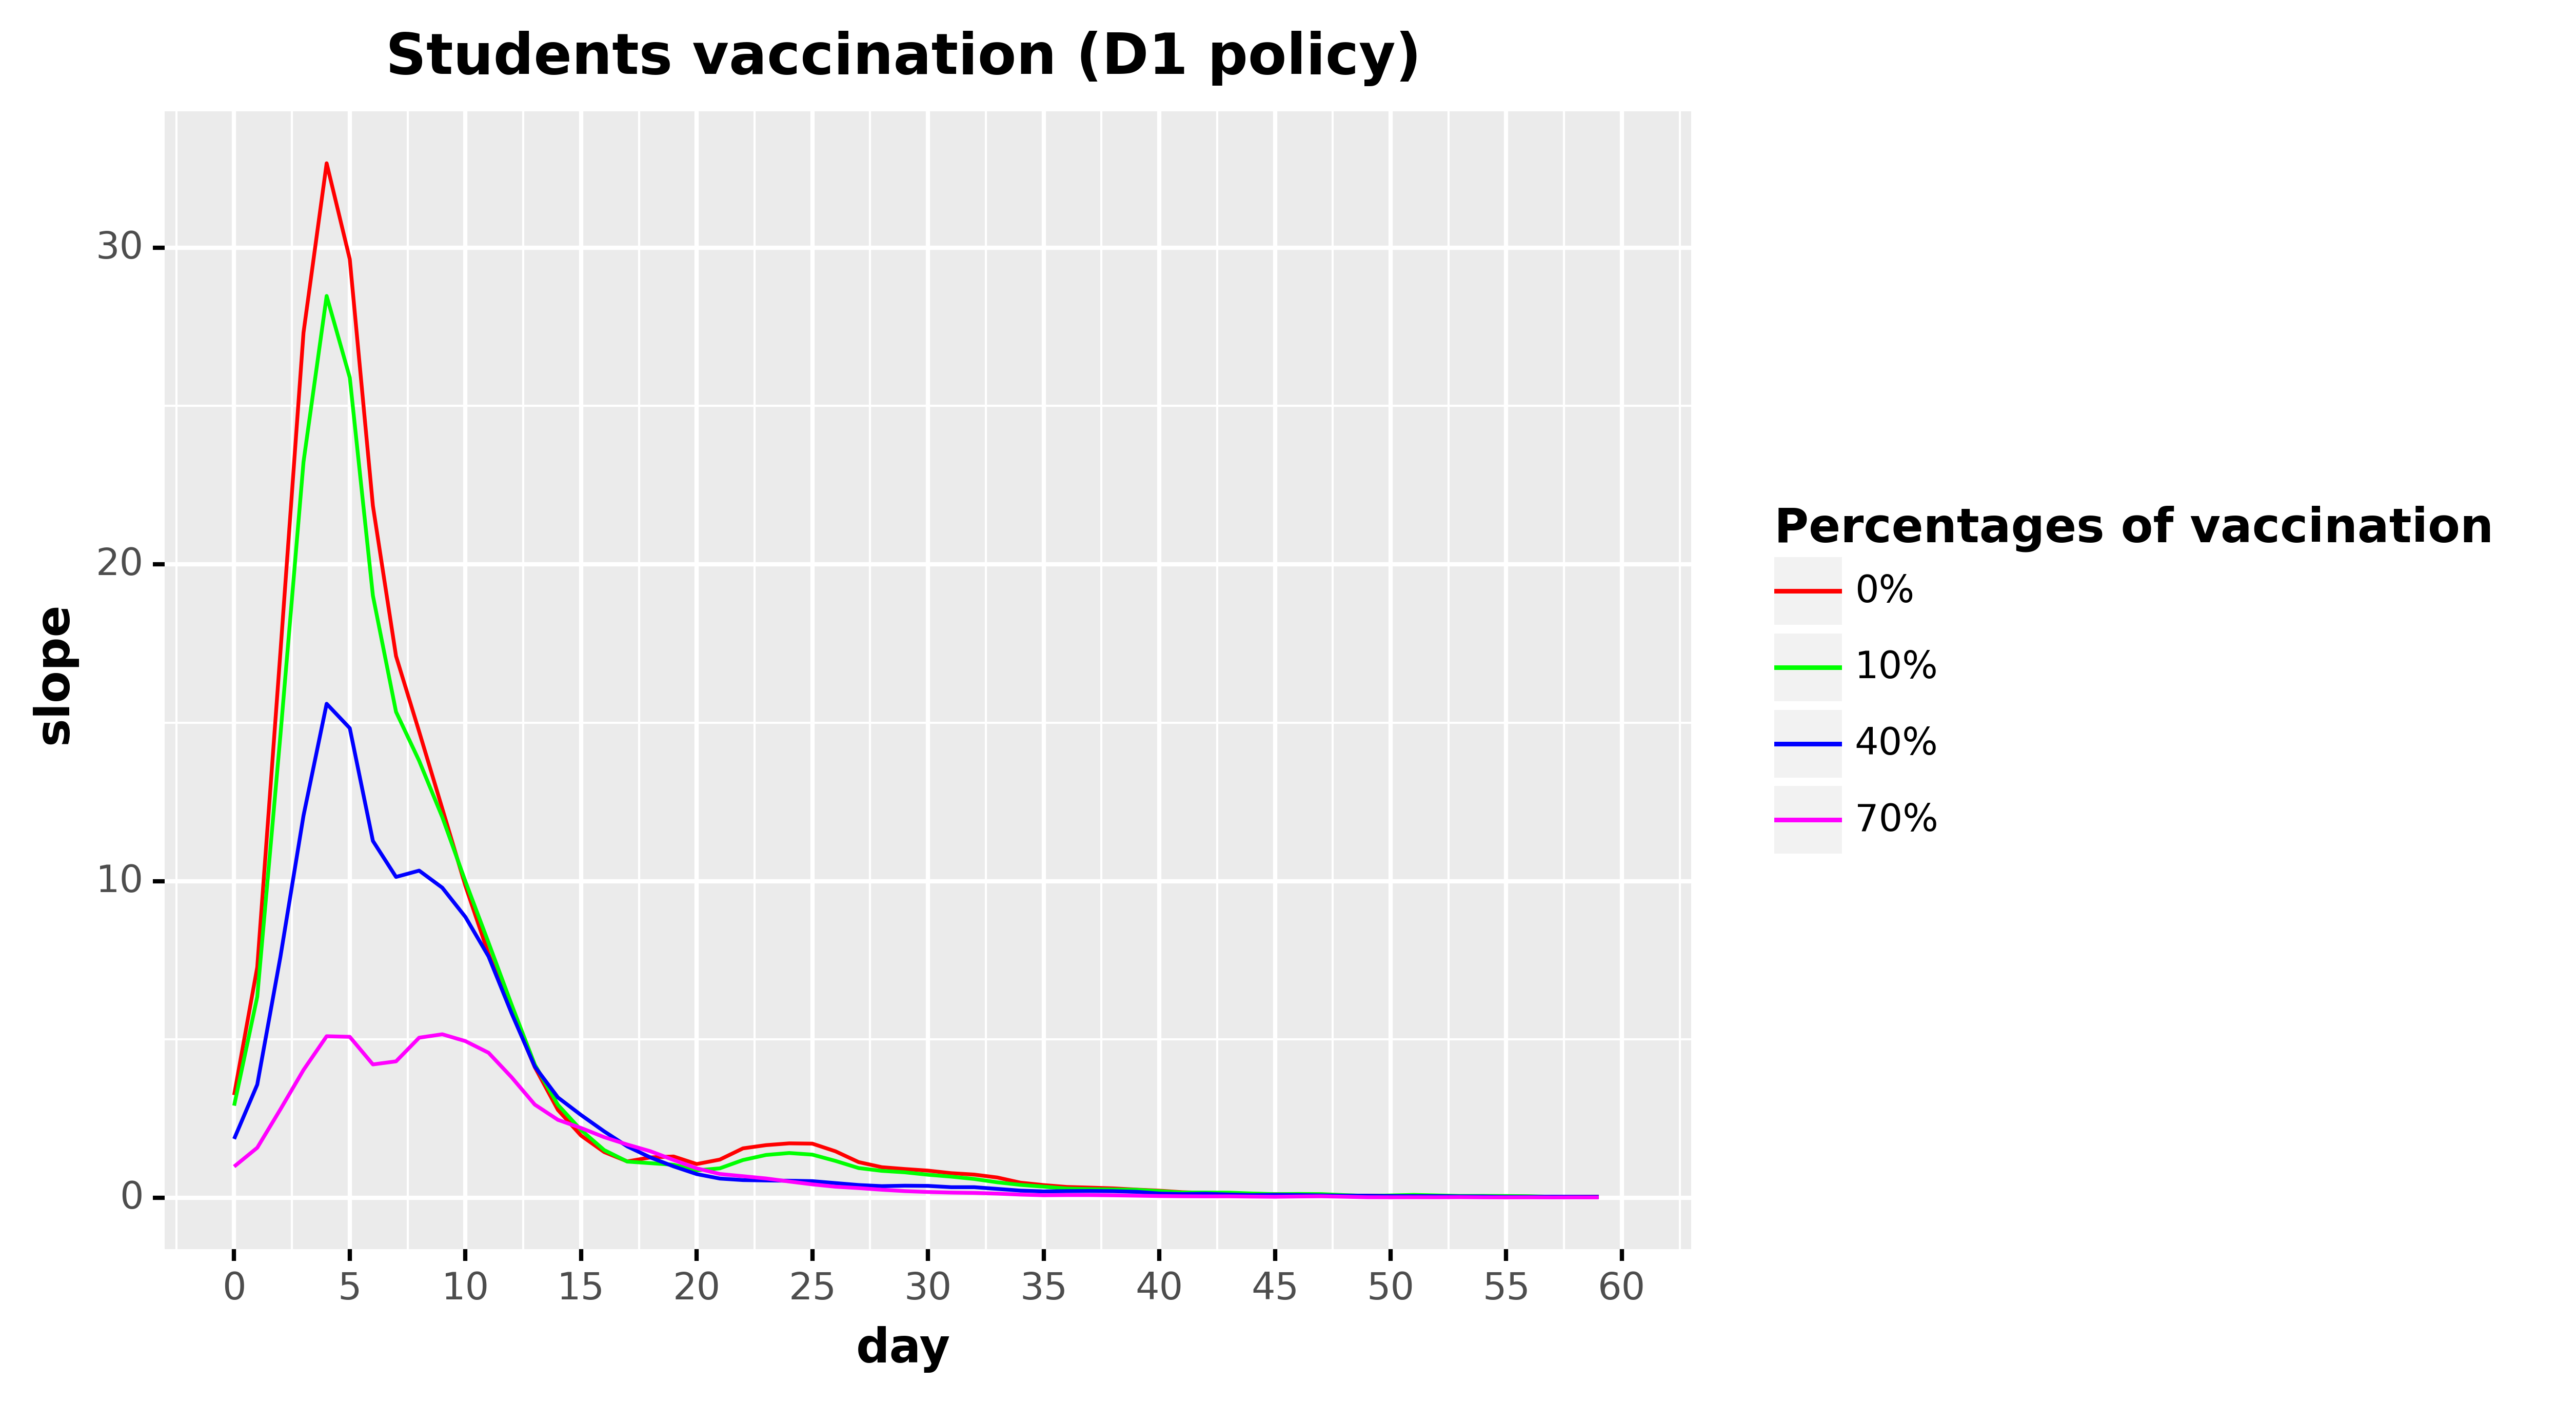

The data file committed next to this chart (first rows):
, day, slope, type, type_pretty
0, 0.0, 3.245, Total infected derivative, 0%
1, 1.0, 7.282, Total infected derivative, 0%
2, 2.0, 17.21, Total infected derivative, 0%
3, 3.0, 27.32, Total infected derivative, 0%
4, 4.0, 32.66, Total infected derivative, 0%
5, 5.0, 29.64, Total infected derivative, 0%
6, 6.0, 21.85, Total infected derivative, 0%
7, 7.0, 17.1, Total infected derivative, 0%
8, 8.0, 14.72, Total infected derivative, 0%
9, 9.0, 12.29, Total infected derivative, 0%
10, 10.0, 9.85, Total infected derivative, 0%
11, 11.0, 7.698, Total infected derivative, 0%
12, 12.0, 5.862, Total infected derivative, 0%
13, 13.0, 4.126, Total infected derivative, 0%
14, 14.0, 2.776, Total infected derivative, 0%
15, 15.0, 1.965, Total infected derivative, 0%
16, 16.0, 1.446, Total infected derivative, 0%
17, 17.0, 1.149, Total infected derivative, 0%
18, 18.0, 1.275, Total infected derivative, 0%
19, 19.0, 1.305, Total infected derivative, 0%
20, 20.0, 1.066, Total infected derivative, 0%
21, 21.0, 1.207, Total infected derivative, 0%
22, 22.0, 1.561, Total infected derivative, 0%
23, 23.0, 1.663, Total infected derivative, 0%
24, 24.0, 1.719, Total infected derivative, 0%
25, 25.0, 1.71, Total infected derivative, 0%
26, 26.0, 1.469, Total infected derivative, 0%
27, 27.0, 1.128, Total infected derivative, 0%
28, 28.0, 0.9669, Total infected derivative, 0%
29, 29.0, 0.9089, Total infected derivative, 0%
30, 30.0, 0.8588, Total infected derivative, 0%
31, 31.0, 0.7786, Total infected derivative, 0%
32, 32.0, 0.7334, Total infected derivative, 0%
33, 33.0, 0.6412, Total infected derivative, 0%
34, 34.0, 0.478, Total infected derivative, 0%
35, 35.0, 0.4018, Total infected derivative, 0%
36, 36.0, 0.3427, Total infected derivative, 0%
37, 37.0, 0.3217, Total infected derivative, 0%
38, 38.0, 0.2986, Total infected derivative, 0%
39, 39.0, 0.2595, Total infected derivative, 0%
40, 40.0, 0.2254, Total infected derivative, 0%
41, 41.0, 0.1763, Total infected derivative, 0%
42, 42.0, 0.1543, Total infected derivative, 0%
43, 43.0, 0.1413, Total infected derivative, 0%
44, 44.0, 0.1243, Total infected derivative, 0%
45, 45.0, 0.1142, Total infected derivative, 0%
46, 46.0, 0.1072, Total infected derivative, 0%
47, 47.0, 0.0922, Total infected derivative, 0%
48, 48.0, 0.07315, Total infected derivative, 0%
49, 49.0, 0.06715, Total infected derivative, 0%
50, 50.0, 0.07115, Total infected derivative, 0%
51, 51.0, 0.0701, Total infected derivative, 0%
52, 52.0, 0.0551, Total infected derivative, 0%
53, 53.0, 0.05215, Total infected derivative, 0%
54, 54.0, 0.0501, Total infected derivative, 0%
55, 55.0, 0.04905, Total infected derivative, 0%
56, 56.0, 0.04005, Total infected derivative, 0%
57, 57.0, 0.0271, Total infected derivative, 0%
58, 58.0, 0.0331, Total infected derivative, 0%
59, 59.0, 0.038, Total infected derivative, 0%
... 184 more rows
